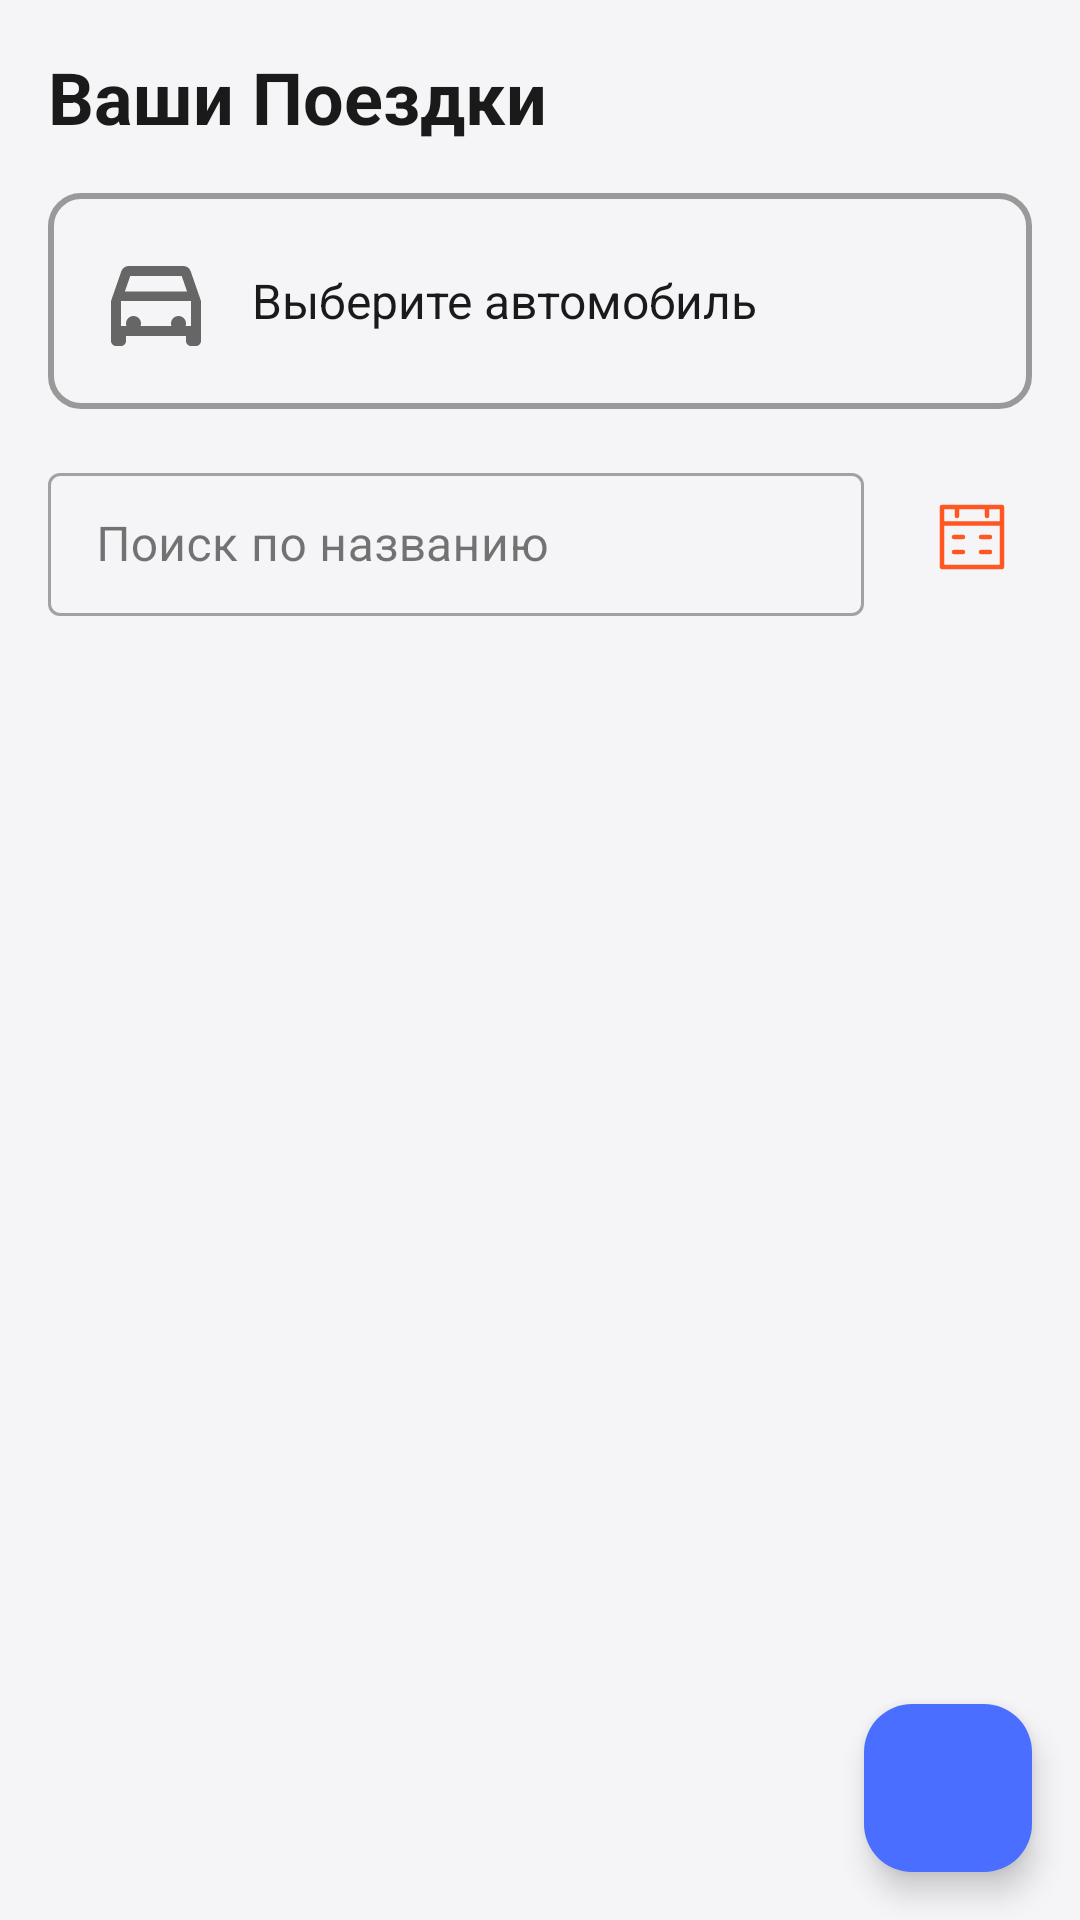

Here is an Android app screen rendered from its layout file. Give the layout XML and the strings, colors and styles it references.
<!-- AndroidManifest.xml: application theme Theme.CarManager -->
<!-- res/layout/fragment_trips.xml -->
<?xml version="1.0" encoding="utf-8"?>
<androidx.coordinatorlayout.widget.CoordinatorLayout
    xmlns:android="http://schemas.android.com/apk/res/android"
    xmlns:app="http://schemas.android.com/apk/res-auto"
    android:layout_width="match_parent"
    android:layout_height="match_parent"
    android:background="@color/background"
    android:fitsSystemWindows="true">

    <LinearLayout
        android:layout_width="match_parent"
        android:layout_height="match_parent"
        android:orientation="vertical"
        android:paddingTop="16dp"
        android:paddingHorizontal="16dp">

        <TextView
            android:layout_width="wrap_content"
            android:layout_height="wrap_content"
            android:text="@string/your_trips"
            android:textSize="24sp"
            android:textColor="@color/text_primary"
            android:textStyle="bold"
            android:layout_marginBottom="16dp" />

        <LinearLayout
            android:id="@+id/car_selection_view"
            android:layout_width="match_parent"
            android:layout_height="wrap_content"
            android:orientation="horizontal"
            android:padding="16dp"
            android:clickable="true"
            android:focusable="true"
            android:gravity="center_vertical"
            android:layout_marginBottom="16dp"
            android:background="@drawable/car_selection_background">

        <ImageView
            android:id="@+id/iv_selected_car_icon"
            android:layout_width="40dp"
            android:layout_height="40dp"
            android:layout_marginEnd="12dp"
            android:scaleType="centerCrop"
            android:src="@drawable/ic_car_outline" />

        <TextView
            android:id="@+id/tv_selected_car_name"
            android:layout_width="wrap_content"
            android:layout_height="wrap_content"
            android:text="@string/select_car"
            android:textSize="16sp"
            android:textColor="@color/text_primary" />

    </LinearLayout>

        <LinearLayout
            android:layout_width="match_parent"
            android:layout_height="wrap_content"
            android:orientation="horizontal"
            android:layout_marginBottom="16dp"
            android:gravity="center_vertical">

            <com.google.android.material.textfield.TextInputLayout
                android:id="@+id/til_search"
                android:layout_width="0dp"
                android:layout_height="wrap_content"
                android:layout_weight="1"
                android:hint="@string/search_hint"
                style="@style/Widget.MaterialComponents.TextInputLayout.OutlinedBox.Dense"
                app:startIconTint="@color/accent"
                android:layout_marginEnd="8dp">

                <com.google.android.material.textfield.TextInputEditText
                    android:id="@+id/et_search_query"
                    android:layout_width="match_parent"
                    android:layout_height="wrap_content"
                    android:inputType="textCapSentences"
                    android:imeOptions="actionSearch"
                    android:textColor="@color/text_primary"
                    android:textColorHint="@color/text_hint"
                    android:imeActionLabel="@string/Search" />

            </com.google.android.material.textfield.TextInputLayout>

            <ImageButton
                android:id="@+id/btn_filter_date"
                android:layout_width="wrap_content"
                android:layout_height="match_parent"
                android:src="@drawable/ic_calendar"
                android:background="?attr/selectableItemBackgroundBorderless"
                android:padding="8dp"
                android:layout_marginStart="8dp"
                android:contentDescription="@string/filter_date"
                app:tint="@color/accent" />

        </LinearLayout>
        <androidx.recyclerview.widget.RecyclerView
            android:id="@+id/recycler_view_trips"
            android:layout_width="match_parent"
            android:layout_height="0dp"
            android:layout_weight="1"
            android:clipToPadding="false"
            android:paddingBottom="80dp" />

        <TextView
            android:id="@+id/tv_empty_trips"
            android:layout_width="match_parent"
            android:layout_height="match_parent"
            android:gravity="center"
            android:text="@string/no_trips_message"
            android:textColor="@color/text_hint"
            android:textSize="16sp"
            android:visibility="gone"/>

    </LinearLayout>

    <com.google.android.material.floatingactionbutton.FloatingActionButton
        android:id="@+id/fab_add_trip"
        android:layout_width="wrap_content"
        android:layout_height="wrap_content"
        android:layout_gravity="bottom|end"
        android:layout_margin="16dp"
        android:contentDescription="@string/add_trip_options_title"
        android:src="@drawable/ic_add"
        app:backgroundTint="@color/colorPrimary" />

</androidx.coordinatorlayout.widget.CoordinatorLayout>
<!-- resources referenced by this layout -->
<resources>
  <color name="accent">#FF5722</color>
  <color name="background">#F5F5F7</color>
  <color name="colorPrimary">#4A6EFF</color>
  <color name="text_hint">#999999</color>
  <color name="text_primary">#1A1A1A</color>
  <!-- drawable car_selection_background (drawable) -->
  <?xml version="1.0" encoding="UTF-8"?>
  <shape xmlns:android="http://schemas.android.com/apk/res/android">
      <stroke android:width="2dp" android:color="@color/text_hint" />
      <corners android:radius="10dp"/>
      <padding android:left="0dp" android:top="0dp" android:right="0dp" android:bottom="0dp" />
  </shape>
  <!-- drawable ic_calendar (drawable) -->
  <vector xmlns:android="http://schemas.android.com/apk/res/android"
      android:width="24dp"
      android:height="24dp"
      android:viewportWidth="24"
      android:viewportHeight="24">
  
      <path
          android:strokeColor="#7F7F7F"
          android:strokeWidth="1.5"
          android:strokeLineCap="round"
          android:strokeLineJoin="round"
          android:pathData="M2,7.5 H22 M2,7.5 V22 H22 V7.5 H2 Z
                            M2,2 H22 V7.5 H2 V2 Z
                            M7,2 V5 M17,2 V5" />
  
      <path
          android:strokeColor="#7F7F7F"
          android:strokeWidth="1.5"
          android:strokeLineCap="round"
          android:pathData="
              M6,12 H9
              M15,12 H18
              M6,17 H9
              M15,17 H18
          " />
  
  </vector>
  <!-- drawable ic_car_outline (drawable) -->
  <vector xmlns:android="http://schemas.android.com/apk/res/android"
      android:width="24dp"
      android:height="24dp"
      android:viewportWidth="24"
      android:viewportHeight="24"
      android:tint="#666666">
      <path
          android:fillColor="@android:color/white"
          android:pathData="M18.92,6.01C18.72,5.42 18.16,5 17.5,5h-11C5.84,5 5.29,5.42 5.08,6.01L3,12v8c0,0.55 0.45,1 1,1h1c0.55,0 1,-0.45 1,-1v-1h12v1c0,0.55 0.45,1 1,1h1c0.55,0 1,-0.45 1,-1v-8L18.92,6.01zM6.85,7h10.29l1.08,3.11H5.77L6.85,7zM19,17H5v-5h14V17z"/>
      <group>
          <path
              android:fillColor="@android:color/white"
              android:pathData="M9,16.5c0,0.83 -0.67,1.5 -1.5,1.5S6,17.33 6,16.5 6.67,15 7.5,15 9,15.67 9,16.5z"/>
          <path
              android:fillColor="@android:color/white"
              android:pathData="M18,16.5c0,0.83 -0.67,1.5 -1.5,1.5S15,17.33 15,16.5 15.67,15 16.5,15 18,15.67 18,16.5z"/>
      </group>
  </vector>
  <string name="Search">Поиск </string>
  <string name="add_trip_options_title">Добавить Поездку</string>
  <string name="filter_date">Фильтрация по дате</string>
  <string name="no_trips_message">Для выбранного автомобиля нет поездок.</string>
  <string name="search_hint">Поиск по названию</string>
  <string name="select_car">Выберите автомобиль</string>
  <string name="your_trips">Ваши Поездки</string>
  <style name="Theme.CarManager" parent="Base.Theme.CarManager" />
  <color name="primary">#4A6EFF</color>
  <color name="white">#FFFFFFFF</color>
  <color name="secondary">#03DAC6</color>
  <color name="black">#FF000000</color>
  <color name="colorSurface">#FFFFFF</color>
  <color name="card_background_secondary">#F0F0F2</color>
  <color name="text_secondary">#666666</color>
</resources>
